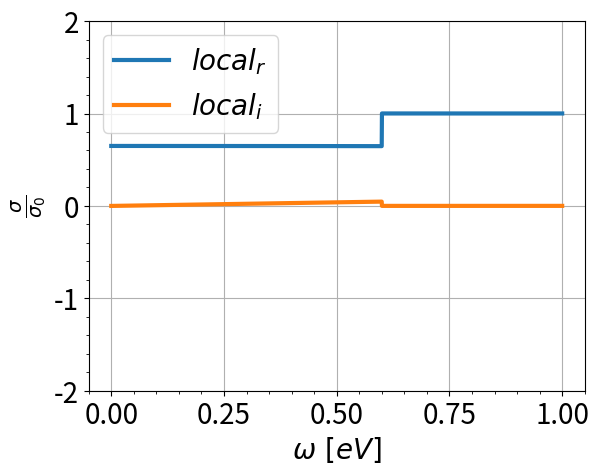

The script that saved this image:
import numpy as np
import matplotlib.pyplot as plt
from matplotlib.ticker import AutoMinorLocator
from scipy.constants import c, pi, hbar, k, elementary_charge
from scipy.integrate import quad_vec
plt.rcParams['font.size'] = 20
plt.rcParams['text.usetex'] = False

kB = k
sigma_0 = elementary_charge**2 / (4*hbar)
def FermiDirac(E, T):
    # np.logaddexp reduces chance of underflow error.
    # Add a tiny offset to temperature to avoid division by zero.
    FD = np.exp( -np.logaddexp(E/(kB*(T+0.000001)),0) )

    return FD


####################  Kubo Model - local model at T=0  ########################
def kubo(omega: np.ndarray, gamma: float, ef: float) -> np.ndarray:
    intra = sigma_0 * (1/pi) * np.divide(4*ef, gamma - 1j*omega)
    inter = sigma_0 * np.heaviside(omega-2*ef, 0.5) + (1j/pi) * np.log(np.abs(np.divide(omega - 2*ef, omega + 2*ef)))

    return intra + inter



####################  Local Model - local model at T!=0  ########################
def local(omega: np.ndarray, gamma: float, ef: float, t: float) -> np.ndarray:
    # intra contribution
    x = ef / (2*kB*t)
    intra = lambda w: 4*sigma_0 * (2*kB*t/pi) * (1 / (gamma - 1j*w)) * np.logaddexp(x, -x)

    # inter contribution
    H = lambda epsilon: FermiDirac(-epsilon-ef, t) - FermiDirac(epsilon-ef, t)

    integrand = lambda epsilon: (H(epsilon) - H(omega/2)) / ((omega +1j*gamma)**2 - 4*epsilon**2) 
    integral, _ = quad_vec(integrand, 0, 10*ef, points=(ef/hbar, 2*ef/hbar))
    inter = lambda w: sigma_0 * (H(w/2) + (4j/pi) * (w + 1j*gamma)*integral)


    return intra(omega) + inter(omega)



hbaromega = np.linspace(0, 1, 2000)
hbargamma = 3.7
Ef = 0.3 
T = 300

#Ef = 0.4 * elementary_charge
#hbargamma = 0.012 * elementary_charge / hbar
#hbaromega = np.linspace(0,3,num=150) / (hbar/Ef)


fig, ax = plt.subplots()

ax.set(xlabel=r'$\omega\ \left[eV\right]$', ylabel=r'$\frac{\sigma}{\sigma_0}$', ylim=(-2,2))
       #, xlim=(0, 3), ylim=(-2, 3))
#ax.vlines(omega_p, -100, 20, colors='r')

# ax.plot(hbaromega, kubo(hbaromega, hbargamma, Ef)/sigma_0, lw=3, label=r'$Kubo_r$')
# ax.plot(hbaromega, np.imag(kubo(hbaromega, hbargamma, Ef))/sigma_0, lw=3, label=r'$Kubo_i$')
ax.plot(hbaromega, local(hbaromega, hbargamma, Ef, T)/sigma_0, lw=3, label=r'$local_r$')
ax.plot(hbaromega, np.imag(local(hbaromega, hbargamma, Ef, T))/sigma_0, lw=3, label=r'$local_i$')


ax.xaxis.set_minor_locator(AutoMinorLocator())
ax.yaxis.set_minor_locator(AutoMinorLocator())
ax.grid()
ax.legend(loc='best')
plt.show()
